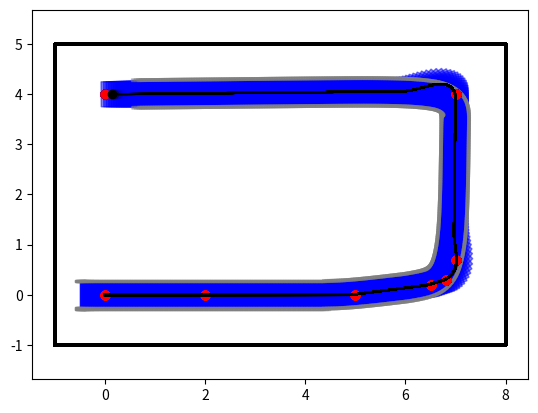
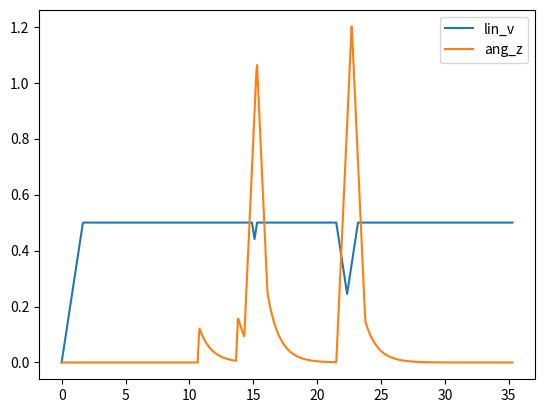

Python code for these plots, in order:
import numpy as np
import matplotlib.pyplot as plt
import matplotlib.animation as animation
import matplotlib.patches as patches
import time

def rotate(v, theta=-np.pi/2.0):
  rotateMat = np.array([
      [np.cos(theta), -np.sin(theta)],
      [np.sin(theta), np.cos(theta)],
  ])
  return np.dot(rotateMat, v)

def check_status(z, checkpoints, status):
  tolerance = 0.1
  i = status
  target_dir = checkpoints[:,i] - checkpoints[:,i-1]
  target_dir = target_dir / np.linalg.norm(target_dir)
  vec = z - checkpoints[:,i]
  if np.dot(vec, target_dir) > - tolerance:
    i += 1
  new_status = i
  return new_status

def calc_input(z, theta, checkpoint):
  # d = 0.1  # distance between center point of drive wheels and control point
  v_max = 0.5
  w_max = 1.5
  B_inv = np.array([[d*np.cos(theta), d*np.sin(theta)], 
                    [-np.sin(theta),  np.cos(theta)]])
  e = z - checkpoint
  u = -1 * np.dot(B_inv, e)
  if u[0] != 0:
    u[1] = u[1] / abs(u[0]) * v_max
    u[0] = u[0] / abs(u[0]) * v_max
  if abs(u[1]) > w_max:
    u[0] = u[0] / abs(u[1]) * w_max
    u[1] = u[1] / abs(u[1]) * w_max
  return u

def input_smoother(u, prev_u, duration):
  acc_lim_v = 0.3
  acc_lim_w = 1.0
  v = u[0]; w = u[1]
  prev_v = prev_u[0]; prev_w = prev_u[1]
  if duration > 0.5:
    prev_v = 0.0; prev_w = 0.0
    duration = 0.1
  if abs(v-prev_v)/duration > acc_lim_v:
    v = prev_v + np.sign(v-prev_v) * acc_lim_v * duration
  if abs(w-prev_w)/duration > acc_lim_w:
    w = prev_w + np.sign(w-prev_w) * acc_lim_w * duration
  return np.array([v, w])

def update_status(z, theta, u, dt):
  # d = 0.1  # distance between center point of drive wheels and control point
  v = u[0]; w = u[1]
  if w != 0:
    z_w = z - d * np.array([np.cos(theta), np.sin(theta)])
    curve_vec = v/w * np.array([np.cos(theta+np.pi/2.0), np.sin(theta+np.pi/2.0)])
    new_z_w = z_w + curve_vec - rotate(curve_vec, w*dt)
    new_z = new_z_w + d * np.array([np.cos(theta+w*dt), np.sin(theta+w*dt)])
  else:
    new_z = z + v * np.array([np.cos(theta), np.sin(theta)]) * dt
  return new_z, theta+w*dt

plt.close('all')

d = 0.5

z = np.zeros(2)
theta = 0.0
u = np.zeros(2)

right_shift = -1.5
length = 6.5
# checkpoints = np.array([[0.0, abs(right_shift), length-abs(right_shift), length, 7, 5], 
#                         [0.0,     -right_shift,            -right_shift,    0.0, 3, 5]])
checkpoints = np.array([[0.0, 2, 5, 6.5, 6.8, 7.0,  7, 0], 
                        [0.0, 0, 0, 0.2, 0.3, 0.7, 4, 4]])

dt = 0.05
max_T = 100.0

T = np.arange(0.0, max_T, dt)

status = 1

Z = np.zeros((2,len(T)+1))
Theta = np.zeros(len(T)+1)
U = np.zeros((2,len(T)+1))

Z[:,0] = z; Theta[0] = theta; U[:,0] = u

i=0
for t in T:
  u = calc_input(z, theta, checkpoints[:,status])
  u = input_smoother(u, U[:,i], dt)
  z, theta = update_status(z, theta, u, dt)
  U[:,i+1] = u; Z[:,i+1] = z; Theta[i+1] = theta
  status = check_status(z, checkpoints, status)
  if status == checkpoints.shape[1]:
    break
  i+=1

if i < len(T)+1:
  Z = np.delete(Z,np.s_[i:], 1); U = np.delete(U, np.s_[i:], 1); Theta = np.delete(Theta, np.s_[i:])

fig = plt.figure()
ims = []

kc_rect = np.array([[   -d, 0.71-d, 0.71-d,   -d,    -d],
                    [-0.25,  -0.25,   0.25, 0.25, -0.25]])
wheel_left = np.array([[-0.1-d, 0.1-d, 0.1-d, -0.1-d, -0.1-d],
                       [  0.25,  0.25,   0.3,    0.3,   0.25]])
wheel_right = np.array([[-0.1-d, 0.1-d, 0.1-d, -0.1-d, -0.1-d],
                        [ -0.25, -0.25,  -0.3,   -0.3,  -0.25]])
area_rect = np.array([[-1.0,    8, 8, -1.0, -1.0], 
                      [-1.0, -1.0, 5,    5, -1.0]])
# cargo_rect = np.array([[-1.29, -0.45, -0.45, -1.29, -1.29],
#                        [-0.33, -0.33,  0.33,  0.33, -0.33]])
# rack_rect = np.array([[2.125, 5.875, 5.875, 2.125, 2.125],
#                       [  1.9,   1.9,   3.1,   3.1,   1.9]])
# box1_rect = np.array([[7.55, 8.00, 8.00, 7.55, 7.55],
#                       [4.55, 4.55, 5.00, 5.00, 4.55]])
# box2_rect = np.array([[7.55, 8.00, 8.00, 7.55, 7.55],
#                       [0.00, 0.00, 0.45, 0.45, 0.00]])

for i in range(Z.shape[1]):
  kc_rect_angle = np.zeros([2,5])
  wheel_left_angle = np.zeros([2,5])
  wheel_right_angle = np.zeros([2,5])
  # cargo_rect_angle = np.zeros([2,5])
  kc_rect_angle = rotate(kc_rect, Theta[i])
  wheel_left_angle = rotate(wheel_left, Theta[i])
  wheel_right_angle = rotate(wheel_right, Theta[i])
  # cargo_rect_angle = rotate(cargo_rect, theta[i])
  if i % int(round(0.1/dt)) == 0:
    area = plt.plot(area_rect[0], area_rect[1], color='k')
    kc = plt.fill(kc_rect_angle[0]+Z[0,i], kc_rect_angle[1]+Z[1,i], color='b', alpha=0.5)
    wl = plt.fill(wheel_left_angle[0]+Z[0,i], wheel_left_angle[1]+Z[1,i], color='grey', alpha=0.5)
    wr = plt.fill(wheel_right_angle[0]+Z[0,i], wheel_right_angle[1]+Z[1,i], color='grey', alpha=0.5)
    cpm = [plt.scatter(checkpoints[0], checkpoints[1], color='r')]
    traj = plt.plot(Z[0,:i], Z[1,:i], color='k')
    zp = [plt.scatter(Z[0,i], Z[1,i], color='k')]
    ims.append(area+kc+wl+wr+cpm+traj+zp)

ani = animation.ArtistAnimation(fig, ims, interval=0.1*1000/2, repeat=False)
plt.axis('equal')
plt.show(block=False)
fig2 = plt.figure()
plt.plot(T[:i-1], U[0,:i-1], label='lin_v')
plt.plot(T[:i-1], U[1,:i-1], label='ang_z')
plt.legend()
plt.show(block=False)
# ani.save("output.gif", writer="imagemagick")

